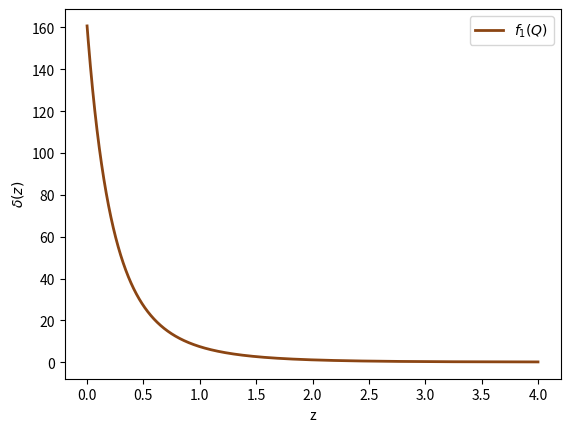

This chart was generated by the following Python code:
#!/usr/bin/env python3
# -*- coding: utf-8 -*-
"""
Created on Mon Jun 10 15:50:27 2024

@author: usuario
"""

# Bibliotecas:
import numpy as np
from scipy.integrate import solve_ivp
import matplotlib.pyplot as plt

# Parâmetros:
H0 = 67.4
O_m0 = 0.315
O_r0 = 0

t = np.linspace(0.2, 1, 1000)
z = (1/t) - 1

m2 = 20*H0**2
H_RG = H0*np.sqrt(O_m0*t**(-3) + 1 - O_m0 )
H_Q1 = np.sqrt(m2*(1 - np.sqrt( 1 - (H0**2 * O_m0 * (t**(-3))) / (2*m2) )))



# Modelo f(Q) - 1
def Densidade_Q1(t, y):
    D_Q1 = y[0]
    dD_Q1 = y[1]

    O_m = O_m0*t**(-3)
    O_L = 1 - O_m0 - O_r0

    G = 6.67*(10**(-11))
    #Mpl = 2.176*(10**(-8))
    m2 = 20*H0**2
    #rho = ( 3*(H0**2) / (8*np.pi*G) ) * (O_m + O_r + O_L)

    H_Q1 = np.sqrt( m2*(1 - np.sqrt( 1 - (H0**2 * O_m0 * (t**(-3))) / (2*m2) )) )
    dH_Q1 = - (3/2)*m2*(H0**2)*O_m0*(t**(-3)) / ((m2 - H_Q1**2)*t*H_Q1) # derivada de H com relação ao fator de escala

    Q = 6*(H_Q1)**2
    #G = 6.67*(10**(-11))
    #m2 = (H_Q1**2)*(O_m + O_r + O_L)

    #fQ1 = Q/(8*np.pi*G) - 1/(288*np.pi*G)*(Q**2/m2)  # é a f(Q)

    #rho = ( 3*(H_Q1**2) / (8*np.pi*G) ) * (O_m + O_r + O_L)

    #dfQ = 1/(8*np.pi*G) - 1/(144*np.pi*G*m2)  # derivada da f(Q)
    dfQ = 1 - (Q/(18*m2))

    aux = (t**2) * (H_Q1**2)
    ddD_Q1 = - ((3/t) + dH_Q1/H_Q1)*dD_Q1 + ( (3/2)*(1/aux)*(H0**2)*O_m*D_Q1 / (2*(1+ dfQ)) )  # equação do contraste
    return [dD_Q1, ddD_Q1]




t_span = [0.2, 1]
# Condições iniciais:
y0 = [0.2, 1]



# Solução2
sol_Q1 = solve_ivp(Densidade_Q1, t_span, y0, t_eval=t, method='LSODA', rtol = 10**(-6))
D_Q1 = sol_Q1.y[0]



#print(D_Q1)

#plt.plot(z, H_Q1, color='red', linewidth = 2, label='$f(Q)$')
#plt.plot(z, H_RG, color='blue', linewidth = 2, label='$\Lambda$CDM')
plt.plot(z, D_Q1, color='saddlebrown', label='$f_1(Q)$', linewidth = 2)
plt.legend()
plt.xlabel('z')
plt.ylabel('$\delta(z)$')
#plt.savefig('delta(z)_fQ1.png', dpi=520, format='png', bbox_inches='tight')
plt.show()
